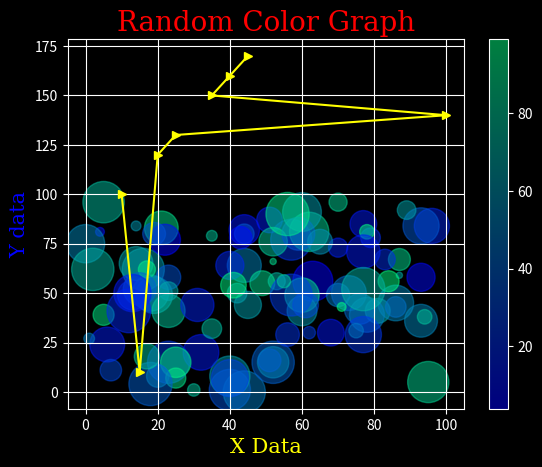

Reproduce this figure in Python.
import numpy as np
import matplotlib.pyplot as plt
plt.style.use('dark_background')

x = np.array([10, 15, 20, 25, 100, 35, 40, 45])
y = np.array([100, 10, 120, 130, 140, 150, 160, 170])

font1 = {
    "family": "serif",
    "color": "red",
    "size": 20
}

font2 = {
    "family": "serif",
    "color": "yellow",
    "size": 15
}

font3 = {
    "family": "serif",
    "color": "blue",
    "size": 15
}

plt.title("News Channel Data", fontdict=font1)
plt.xlabel("X Data", fontdict=font2)
plt.ylabel("Y data", fontdict=font3)

plt.plot(x, y, color="yellow", marker=">")
plt.grid()
plt.show()

x1 = np.random.randint(100, size=(100))
y1 = np.random.randint(100, size=(100))
colors = np.random.randint(100, size=(100))
sizes = 10 * np.random.randint(100, size=(100))

plt.scatter(x1, y1, c=colors, s=sizes, cmap="winter", alpha=0.5)
plt.title("Random Color Graph", fontdict=font1)

plt.colorbar()

plt.show()
